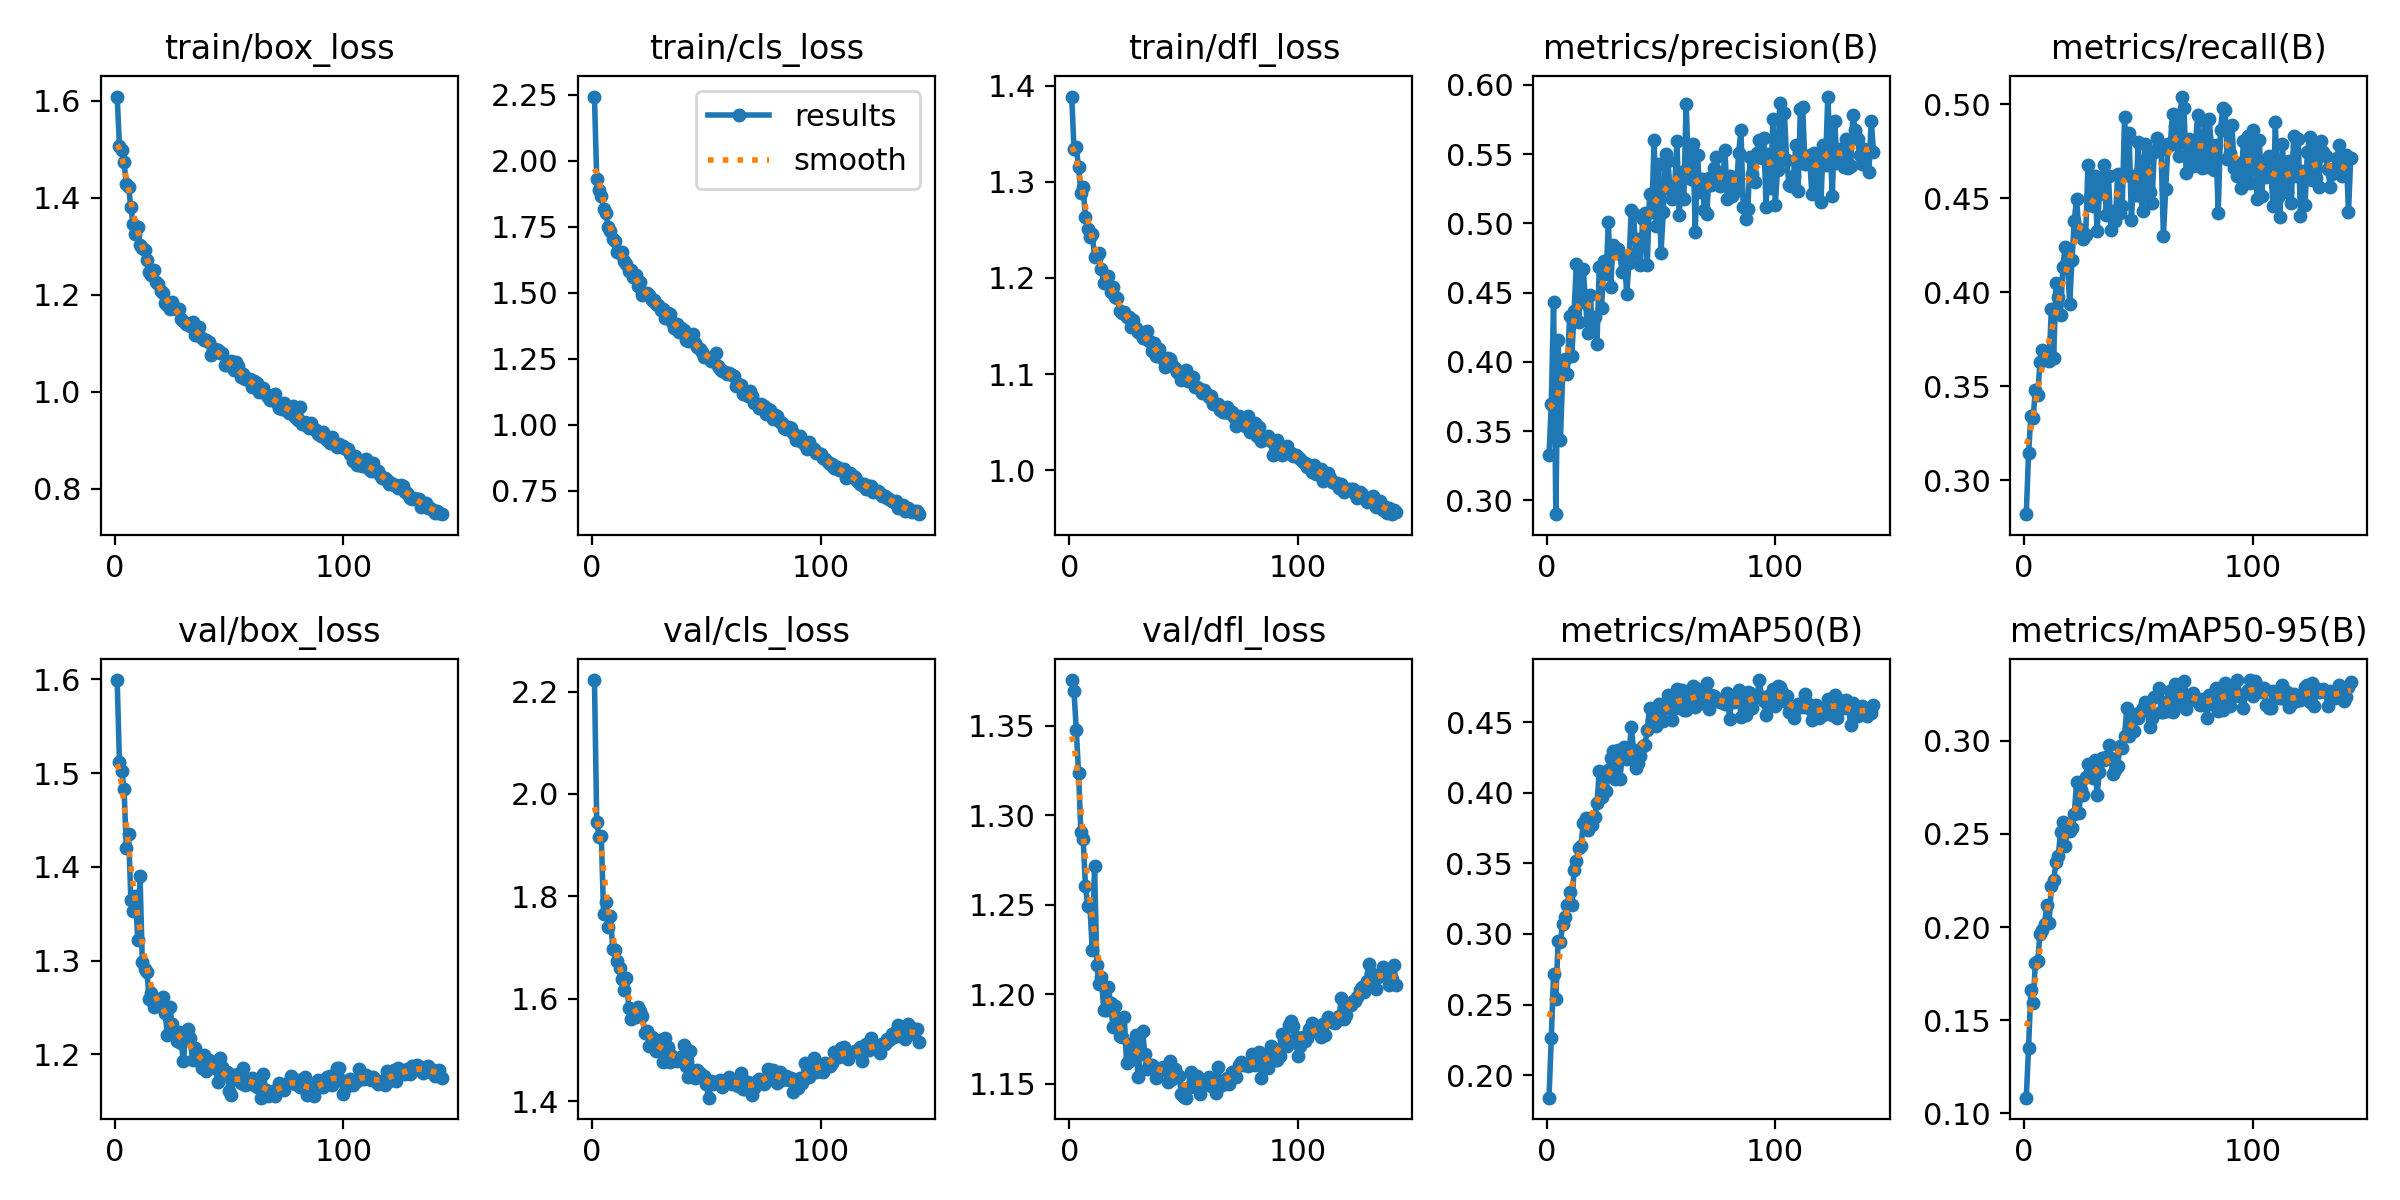

The file beside this chart, header and first rows:
epoch, train/box_loss, train/cls_loss, train/dfl_loss, metrics/precision(B), metrics/recall(B), metrics/mAP50(B), metrics/mAP50-95(B), val/box_loss, val/cls_loss, val/dfl_loss, lr/pg0, lr/pg1, lr/pg2
1, 1.609, 2.243, 1.389, 0.3327, 0.2819, 0.184, 0.1083, 1.599, 2.223, 1.376, 0.0002759, 0.0002759, 0.0002759
2, 1.506, 1.93, 1.334, 0.3694, 0.3142, 0.226, 0.1351, 1.512, 1.946, 1.369, 0.0005509, 0.0005509, 0.0005509
3, 1.499, 1.887, 1.336, 0.4433, 0.3339, 0.2719, 0.1661, 1.502, 1.915, 1.348, 0.000823, 0.000823, 0.000823
4, 1.474, 1.866, 1.315, 0.2899, 0.3333, 0.2541, 0.1593, 1.483, 1.917, 1.323, 0.0008206, 0.0008206, 0.0008206
5, 1.427, 1.816, 1.288, 0.416, 0.348, 0.2949, 0.1809, 1.42, 1.766, 1.291, 0.0008206, 0.0008206, 0.0008206
6, 1.422, 1.802, 1.294, 0.3432, 0.3451, 0.2946, 0.1815, 1.435, 1.788, 1.287, 0.0008165, 0.0008165, 0.0008165
7, 1.38, 1.749, 1.263, 0.3914, 0.363, 0.307, 0.1963, 1.364, 1.741, 1.26, 0.0008124, 0.0008124, 0.0008124
8, 1.345, 1.732, 1.251, 0.4021, 0.3695, 0.3117, 0.1985, 1.353, 1.762, 1.249, 0.0008083, 0.0008083, 0.0008083
9, 1.325, 1.702, 1.242, 0.3912, 0.367, 0.3206, 0.2018, 1.369, 1.698, 1.248, 0.0008041, 0.0008041, 0.0008041
10, 1.34, 1.694, 1.245, 0.4334, 0.3651, 0.33, 0.2119, 1.323, 1.696, 1.224, 0.0008, 0.0008, 0.0008
11, 1.302, 1.653, 1.221, 0.4039, 0.3632, 0.3205, 0.2024, 1.39, 1.674, 1.272, 0.0007959, 0.0007959, 0.0007959
12, 1.296, 1.65, 1.223, 0.437, 0.3913, 0.3454, 0.2223, 1.299, 1.659, 1.216, 0.0007918, 0.0007918, 0.0007918
13, 1.292, 1.653, 1.226, 0.4708, 0.3651, 0.3517, 0.2253, 1.291, 1.639, 1.206, 0.0007876, 0.0007876, 0.0007876
14, 1.272, 1.618, 1.209, 0.4285, 0.405, 0.3612, 0.2348, 1.288, 1.618, 1.21, 0.0007835, 0.0007835, 0.0007835
15, 1.247, 1.607, 1.194, 0.4662, 0.3973, 0.3626, 0.2384, 1.259, 1.641, 1.191, 0.0007794, 0.0007794, 0.0007794
16, 1.24, 1.581, 1.197, 0.467, 0.3878, 0.3784, 0.2509, 1.266, 1.583, 1.191, 0.0007753, 0.0007753, 0.0007753
17, 1.252, 1.587, 1.202, 0.4422, 0.4133, 0.3823, 0.2567, 1.25, 1.561, 1.204, 0.0007711, 0.0007711, 0.0007711
18, 1.226, 1.56, 1.186, 0.4208, 0.4242, 0.3737, 0.2437, 1.258, 1.577, 1.195, 0.000767, 0.000767, 0.000767
19, 1.222, 1.569, 1.19, 0.448, 0.4165, 0.3819, 0.2531, 1.257, 1.564, 1.182, 0.0007629, 0.0007629, 0.0007629
20, 1.208, 1.525, 1.18, 0.4254, 0.3938, 0.3774, 0.2516, 1.259, 1.583, 1.193, 0.0007588, 0.0007588, 0.0007588
21, 1.203, 1.54, 1.179, 0.4324, 0.417, 0.3828, 0.2533, 1.261, 1.577, 1.187, 0.0007547, 0.0007547, 0.0007547
22, 1.183, 1.491, 1.166, 0.4132, 0.4381, 0.3927, 0.2605, 1.244, 1.567, 1.177, 0.0007505, 0.0007505, 0.0007505
23, 1.178, 1.496, 1.164, 0.4683, 0.4498, 0.4157, 0.2777, 1.221, 1.533, 1.176, 0.0007464, 0.0007464, 0.0007464
24, 1.171, 1.5, 1.164, 0.439, 0.4336, 0.3969, 0.2613, 1.251, 1.538, 1.187, 0.0007423, 0.0007423, 0.0007423
25, 1.184, 1.492, 1.16, 0.4729, 0.4299, 0.4104, 0.2735, 1.233, 1.508, 1.161, 0.0007382, 0.0007382, 0.0007382
26, 1.172, 1.472, 1.16, 0.4631, 0.4281, 0.4015, 0.2711, 1.222, 1.526, 1.162, 0.000734, 0.000734, 0.000734
27, 1.17, 1.471, 1.149, 0.5009, 0.4303, 0.416, 0.2808, 1.214, 1.507, 1.172, 0.0007299, 0.0007299, 0.0007299
28, 1.17, 1.458, 1.156, 0.4542, 0.4679, 0.4243, 0.2875, 1.224, 1.497, 1.168, 0.0007258, 0.0007258, 0.0007258
29, 1.149, 1.454, 1.148, 0.4844, 0.4504, 0.4295, 0.2864, 1.213, 1.506, 1.177, 0.0007217, 0.0007217, 0.0007217
30, 1.146, 1.433, 1.143, 0.4824, 0.4457, 0.4099, 0.2801, 1.193, 1.52, 1.154, 0.0007175, 0.0007175, 0.0007175
31, 1.14, 1.436, 1.142, 0.4818, 0.4618, 0.4304, 0.29, 1.224, 1.476, 1.167, 0.0007134, 0.0007134, 0.0007134
32, 1.14, 1.405, 1.137, 0.4779, 0.4326, 0.4099, 0.271, 1.227, 1.523, 1.179, 0.0007093, 0.0007093, 0.0007093
33, 1.136, 1.423, 1.142, 0.4651, 0.4521, 0.4246, 0.2834, 1.217, 1.506, 1.166, 0.0007052, 0.0007052, 0.0007052
34, 1.143, 1.419, 1.145, 0.4758, 0.4602, 0.4322, 0.2909, 1.194, 1.477, 1.158, 0.0007011, 0.0007011, 0.0007011
35, 1.116, 1.388, 1.135, 0.4491, 0.4678, 0.4242, 0.2896, 1.206, 1.488, 1.161, 0.0006969, 0.0006969, 0.0006969
36, 1.117, 1.365, 1.123, 0.4713, 0.4411, 0.4265, 0.2914, 1.199, 1.483, 1.16, 0.0006928, 0.0006928, 0.0006928
37, 1.134, 1.381, 1.133, 0.5097, 0.4617, 0.4469, 0.2977, 1.197, 1.478, 1.159, 0.0006887, 0.0006887, 0.0006887
38, 1.11, 1.349, 1.119, 0.5066, 0.4331, 0.4305, 0.2907, 1.185, 1.485, 1.153, 0.0006846, 0.0006846, 0.0006846
39, 1.106, 1.364, 1.126, 0.4787, 0.4433, 0.4172, 0.2823, 1.199, 1.486, 1.157, 0.0006804, 0.0006804, 0.0006804
40, 1.106, 1.36, 1.119, 0.4889, 0.4379, 0.421, 0.2846, 1.182, 1.509, 1.158, 0.0006763, 0.0006763, 0.0006763
41, 1.101, 1.321, 1.116, 0.4698, 0.4629, 0.4258, 0.2867, 1.194, 1.47, 1.159, 0.0006722, 0.0006722, 0.0006722
42, 1.076, 1.317, 1.107, 0.5035, 0.4424, 0.4333, 0.2973, 1.192, 1.447, 1.159, 0.0006681, 0.0006681, 0.0006681
43, 1.087, 1.339, 1.117, 0.5073, 0.4458, 0.4338, 0.296, 1.188, 1.498, 1.151, 0.0006639, 0.0006639, 0.0006639
44, 1.088, 1.342, 1.116, 0.4699, 0.493, 0.4448, 0.3027, 1.186, 1.455, 1.163, 0.0006598, 0.0006598, 0.0006598
45, 1.085, 1.307, 1.109, 0.5211, 0.4624, 0.4599, 0.3177, 1.171, 1.446, 1.153, 0.0006557, 0.0006557, 0.0006557
46, 1.079, 1.293, 1.107, 0.5079, 0.485, 0.4517, 0.3027, 1.196, 1.461, 1.158, 0.0006516, 0.0006516, 0.0006516
47, 1.08, 1.287, 1.102, 0.5601, 0.4383, 0.4579, 0.3115, 1.187, 1.455, 1.155, 0.0006475, 0.0006475, 0.0006475
48, 1.055, 1.275, 1.101, 0.4978, 0.4619, 0.4473, 0.3053, 1.179, 1.449, 1.154, 0.0006433, 0.0006433, 0.0006433
49, 1.054, 1.256, 1.094, 0.5431, 0.4518, 0.4628, 0.3145, 1.182, 1.449, 1.144, 0.0006392, 0.0006392, 0.0006392
50, 1.061, 1.254, 1.096, 0.4787, 0.4798, 0.4521, 0.3122, 1.161, 1.433, 1.143, 0.0006351, 0.0006351, 0.0006351
51, 1.063, 1.253, 1.104, 0.5079, 0.4512, 0.4509, 0.3159, 1.157, 1.407, 1.142, 0.000631, 0.000631, 0.000631
52, 1.045, 1.239, 1.093, 0.5501, 0.4432, 0.4599, 0.3174, 1.179, 1.44, 1.148, 0.0006268, 0.0006268, 0.0006268
53, 1.061, 1.25, 1.094, 0.545, 0.4789, 0.469, 0.3206, 1.176, 1.434, 1.157, 0.0006227, 0.0006227, 0.0006227
54, 1.053, 1.269, 1.097, 0.5252, 0.4714, 0.4682, 0.3197, 1.179, 1.438, 1.154, 0.0006186, 0.0006186, 0.0006186
55, 1.029, 1.224, 1.086, 0.5177, 0.4534, 0.4517, 0.3074, 1.17, 1.436, 1.148, 0.0006145, 0.0006145, 0.0006145
56, 1.035, 1.212, 1.086, 0.5265, 0.4477, 0.46, 0.3123, 1.186, 1.441, 1.154, 0.0006103, 0.0006103, 0.0006103
57, 1.027, 1.203, 1.085, 0.5594, 0.4746, 0.4734, 0.3236, 1.167, 1.429, 1.144, 0.0006062, 0.0006062, 0.0006062
58, 1.026, 1.201, 1.08, 0.5063, 0.4823, 0.4693, 0.3243, 1.171, 1.437, 1.148, 0.0006021, 0.0006021, 0.0006021
59, 1.026, 1.191, 1.083, 0.537, 0.4796, 0.473, 0.3282, 1.168, 1.436, 1.152, 0.000598, 0.000598, 0.000598
60, 1.008, 1.194, 1.079, 0.5176, 0.4756, 0.4584, 0.3155, 1.174, 1.447, 1.152, 0.0005939, 0.0005939, 0.0005939
... 83 more rows
